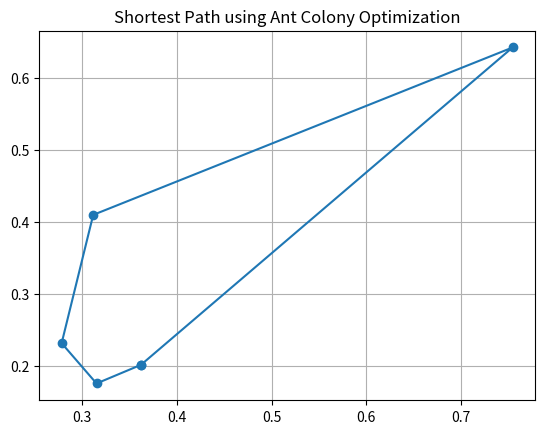

Source code (Python):
#!/usr/bin/env python
# coding: utf-8

# In[3]:


import numpy as np # type: ignore
import random
import matplotlib.pyplot as plt # type: ignore

# Number of cities
N = 5

# Coordinates of cities
cities = np.random.rand(N, 2)

# Distance matrix
dist_matrix = np.linalg.norm(cities[:, None] - cities, axis=2)

# ACO parameters
NUM_ANTS = 10
NUM_ITER = 50
ALPHA = 1      # Pheromone importance
BETA = 5       # Distance importance
EVAPORATION = 0.5
Q = 100        # Pheromone deposit factor

# Initialize pheromones
pheromones = np.ones((N, N))

# Probability to choose next city
def probability(from_city, unvisited, pheromones, distances):
    pher = np.power(pheromones[from_city][unvisited], ALPHA)
    dist = np.power(1.0 / distances[from_city][unvisited], BETA)
    probs = pher * dist
    return probs / np.sum(probs)

# Build path for one ant
def build_path(pheromones, distances):
    path = []
    visited = set()
    current = random.randint(0, N - 1)
    path.append(current)
    visited.add(current)

    while len(path) < N:
        unvisited = list(set(range(N)) - visited)
        probs = probability(current, unvisited, pheromones, distances)
        next_city = random.choices(unvisited, weights=probs, k=1)[0]
        path.append(next_city)
        visited.add(next_city)
        current = next_city

    return path

# Calculate total path length
def path_length(path, distances):
    return sum(distances[path[i]][path[i + 1]] for i in range(N - 1)) + distances[path[-1]][path[0]]

# ACO main loop
best_path = None
best_length = float('inf')

for iteration in range(NUM_ITER):
    all_paths = []
    all_lengths = []

    for _ in range(NUM_ANTS):
        path = build_path(pheromones, dist_matrix)
        length = path_length(path, dist_matrix)
        all_paths.append(path)
        all_lengths.append(length)

        if length < best_length:
            best_length = length
            best_path = path

    # Update pheromones
    pheromones *= (1 - EVAPORATION)

    for path, length in zip(all_paths, all_lengths):
        for i in range(N):
            from_city = path[i]
            to_city = path[(i + 1) % N]
            pheromones[from_city][to_city] += Q / length
            pheromones[to_city][from_city] += Q / length

    print(f"Iteration {iteration + 1}: Best length = {best_length:.4f}")

# 🏁 Show result
print(f"\n🚀 Shortest path: {best_path} | Length: {best_length:.4f}")

# 🗺️ Plot
x = [cities[i][0] for i in best_path + [best_path[0]]]
y = [cities[i][1] for i in best_path + [best_path[0]]]
plt.plot(x, y, marker='o')
plt.title("Shortest Path using Ant Colony Optimization")
plt.grid(True)
plt.show()


# In[ ]:




